Labelled photos from "Gestures", an image-classification folder in SiddharthaChakrabarty/Sign-Language-Translation-Across-Multiple-Languages. The possible labels are: bye, call me, dislike, good job, good luck, peace.

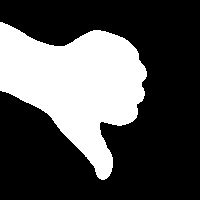
Label: dislike

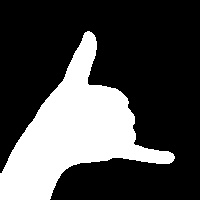
Label: call me

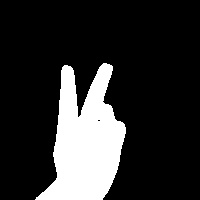
Label: peace

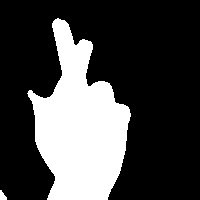
Label: good luck

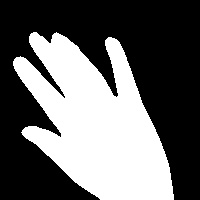
Label: bye

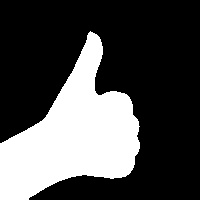
Label: good job
